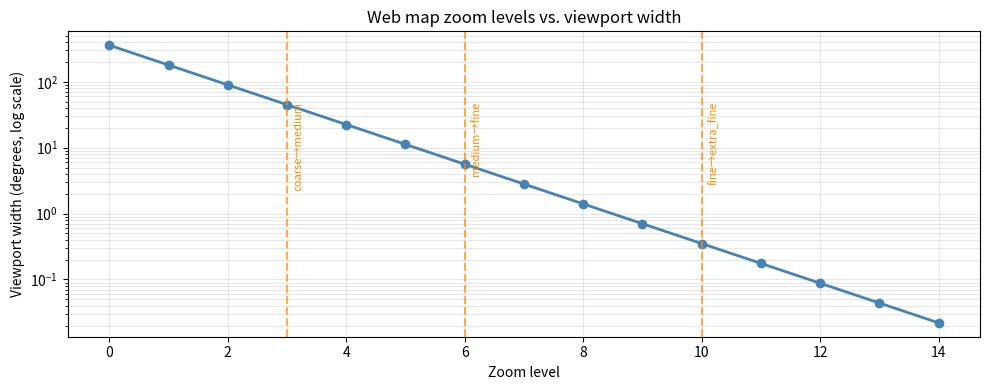
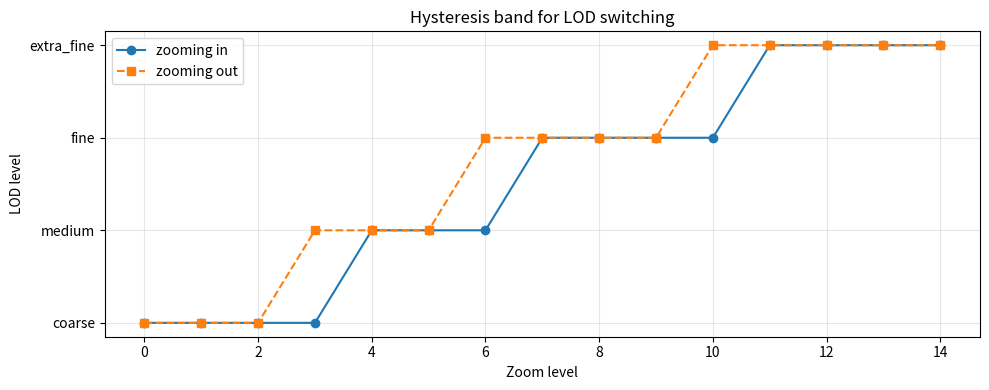

The matplotlib source for these figures, in order:
import matplotlib.pyplot as plt

# Approximate viewport width in degrees at each zoom level (for a standard display)
# At zoom 0 the full world is visible; each +1 zoom halves the width
zoom_levels = list(range(0, 15))
viewport_widths = [360 / (2 ** z) for z in zoom_levels]

fig, ax = plt.subplots(figsize=(10, 4))
ax.semilogy(zoom_levels, viewport_widths, 'o-', color='steelblue', linewidth=2)
ax.set_xlabel('Zoom level')
ax.set_ylabel('Viewport width (degrees, log scale)')
ax.set_title('Web map zoom levels vs. viewport width')
ax.grid(True, which='both', alpha=0.3)

# Mark our LOD boundaries
for z, label in [(3, 'coarse→medium'), (6, 'medium→fine'), (10, 'fine→extra_fine')]:
    ax.axvline(z, color='darkorange', linewidth=1.5, linestyle='--', alpha=0.7)
    ax.text(z + 0.1, 50, label, rotation=90, fontsize=8, color='darkorange', va='top')

plt.tight_layout()
plt.show()

def get_lod(zoom):
    """
    Return the LOD level name for a given zoom level.
    """
    if zoom <= 3:
        return "coarse"
    elif zoom <= 6:
        return "medium"
    elif zoom <= 10:
        return "fine"
    else:
        return "extra_fine"

# Verify the mapping
print(f"{'Zoom':>6}  {'LOD Level':<12}")
print("-" * 22)
for z in range(0, 15):
    print(f"{z:>6}  {get_lod(z):<12}")

def get_lod_with_hysteresis(zoom, current_lod):
    """
    Return the LOD level for a zoom, with hysteresis to prevent flicker.
    Switch up at a higher threshold than switching down.
    """
    # Upgrade thresholds (zoom in — switch to more detail)
    if current_lod == "coarse"     and zoom >= 4:  return "medium"
    if current_lod == "medium"     and zoom >= 7:  return "fine"
    if current_lod == "fine"       and zoom >= 11: return "extra_fine"

    # Downgrade thresholds (zoom out — switch to less detail)
    if current_lod == "extra_fine" and zoom <= 9:  return "fine"
    if current_lod == "fine"       and zoom <= 5:  return "medium"
    if current_lod == "medium"     and zoom <= 2:  return "coarse"

    # No change needed
    return current_lod

# Simulate zooming in from 0 to 14, then back out
print("=== Zooming IN ===")
lod = "coarse"
for z in range(0, 15):
    new_lod = get_lod_with_hysteresis(z, lod)
    changed = " <- switch" if new_lod != lod else ""
    lod = new_lod
    print(f"  zoom {z:>2}  {lod:<12}{changed}")

print()
print("=== Zooming OUT ===")
lod = "extra_fine"
for z in range(14, -1, -1):
    new_lod = get_lod_with_hysteresis(z, lod)
    changed = " <- switch" if new_lod != lod else ""
    lod = new_lod
    print(f"  zoom {z:>2}  {lod:<12}{changed}")

import math

def get_lod_safe(zoom, current_lod=None):
    """
    Get the LOD for a zoom level.
    Handles float zoom values and optionally applies hysteresis.
    """
    z = int(math.floor(zoom))
    if current_lod is not None:
        return get_lod_with_hysteresis(z, current_lod)
    return get_lod(z)

# Test with float zoom values
for z in [3.0, 3.5, 3.9, 4.0, 6.99, 7.01]:
    print(f"  zoom {z:.2f}  →  {get_lod_safe(z)}")

# Refactor get_lod_with_hysteresis to accept a thresholds parameter
# Example structure:
thresholds = {
    "coarse":     {"up_at": 4},
    "medium":     {"up_at": 7,  "down_at": 2},
    "fine":       {"up_at": 11, "down_at": 5},
    "extra_fine": {             "down_at": 9},
}

lod_order = ["coarse", "medium", "fine", "extra_fine"]

def get_lod_with_hysteresis(zoom, current_lod, thresholds=thresholds):
    """
    Return the LOD level for a zoom level using configurable hysteresis.

    thresholds[current_lod]["up_at"] tells when to switch to the next
    more detailed LOD while zooming in.

    thresholds[current_lod]["down_at"] tells when to switch to the next
    less detailed LOD while zooming out.
    """
    z = int(math.floor(zoom))

    # Switch to the next more detailed level when zooming in.
    up_at = thresholds.get(current_lod, {}).get("up_at")
    if up_at is not None and z >= up_at:
        next_index = min(lod_order.index(current_lod) + 1, len(lod_order) - 1)
        return lod_order[next_index]

    # Switch to the next less detailed level when zooming out.
    down_at = thresholds.get(current_lod, {}).get("down_at")
    if down_at is not None and z <= down_at:
        next_index = max(lod_order.index(current_lod) - 1, 0)
        return lod_order[next_index]

    # Stay with the current layer inside the hysteresis band.
    return current_lod

# Quick test
for z, current in [(4, "coarse"), (7, "medium"), (11, "fine"), (9, "extra_fine"), (5, "fine")]:
    print(f"zoom {z:>2}, current {current:<10} -> {get_lod_with_hysteresis(z, current)}")


# Plot zoom-in vs zoom-out LOD trajectories to show the hysteresis band
lod_to_number = {
    "coarse": 0,
    "medium": 1,
    "fine": 2,
    "extra_fine": 3,
}

zooms_in = list(range(0, 15))
zoom_in_levels = []
lod = "coarse"
for z in zooms_in:
    lod = get_lod_with_hysteresis(z, lod, thresholds)
    zoom_in_levels.append(lod_to_number[lod])

zooms_out = list(range(14, -1, -1))
zoom_out_pairs = []
lod = "extra_fine"
for z in zooms_out:
    lod = get_lod_with_hysteresis(z, lod, thresholds)
    zoom_out_pairs.append((z, lod_to_number[lod]))

# Reverse so both lines are drawn against increasing zoom values on the x-axis.
zoom_out_pairs = list(reversed(zoom_out_pairs))
zoom_out_x = [z for z, level in zoom_out_pairs]
zoom_out_levels = [level for z, level in zoom_out_pairs]

fig, ax = plt.subplots(figsize=(10, 4))
ax.plot(zooms_in, zoom_in_levels, "o-", label="zooming in")
ax.plot(zoom_out_x, zoom_out_levels, "s--", label="zooming out")

ax.set_xlabel("Zoom level")
ax.set_ylabel("LOD level")
ax.set_yticks([0, 1, 2, 3])
ax.set_yticklabels(["coarse", "medium", "fine", "extra_fine"])
ax.set_title("Hysteresis band for LOD switching")
ax.grid(True, alpha=0.3)
ax.legend()
plt.tight_layout()
plt.show()
